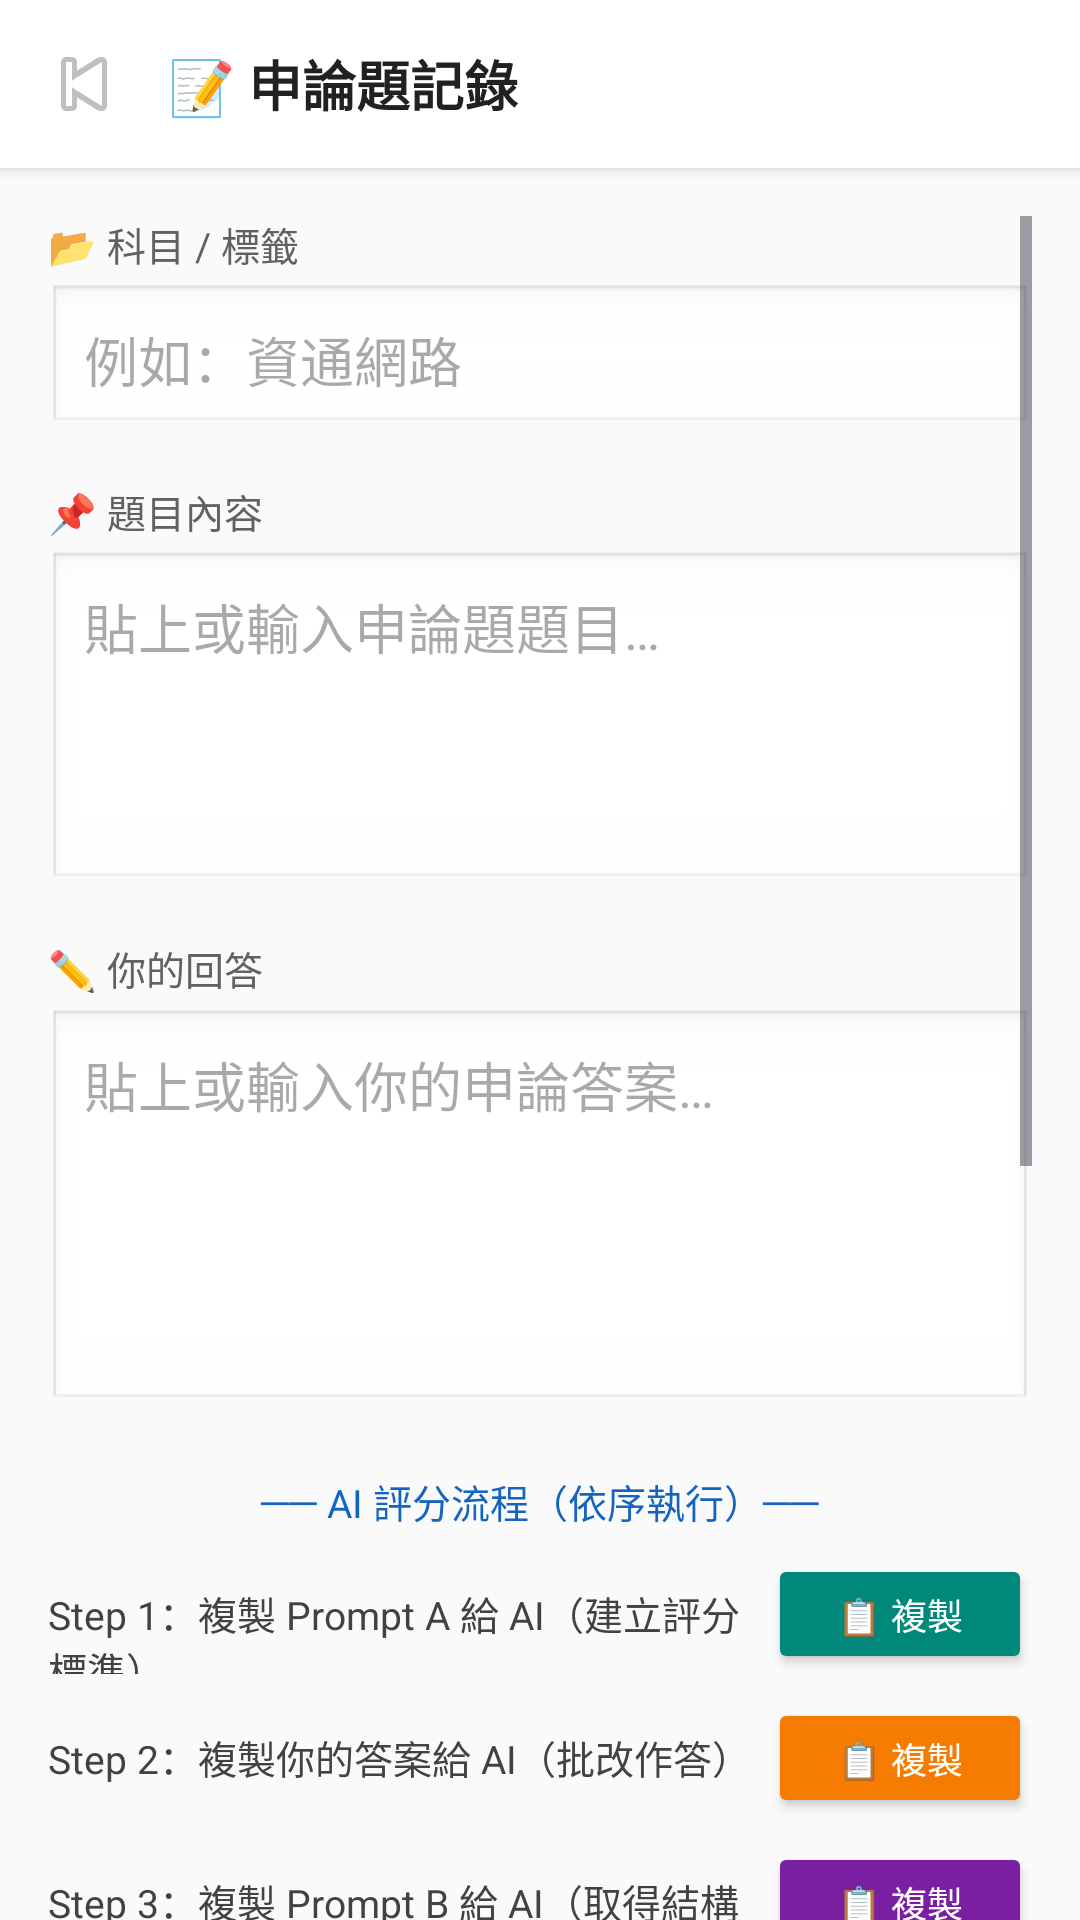

Layout XML and referenced resources for this Android screen:
<!-- AndroidManifest.xml: application theme Theme.MyApplication -->
<!-- res/layout/activity_essay_edit.xml -->
<?xml version="1.0" encoding="utf-8"?>
<LinearLayout xmlns:android="http://schemas.android.com/apk/res/android"
    android:layout_width="match_parent"
    android:layout_height="match_parent"
    android:orientation="vertical"
    android:fitsSystemWindows="true"
    android:background="#FAFAFA">

    
    <LinearLayout
        android:layout_width="match_parent"
        android:layout_height="56dp"
        android:orientation="horizontal"
        android:gravity="center_vertical"
        android:paddingStart="8dp"
        android:paddingEnd="16dp"
        android:background="#FFFFFF"
        android:elevation="3dp">

        <ImageButton
            android:id="@+id/btnEssayEditBack"
            android:layout_width="40dp"
            android:layout_height="40dp"
            android:src="@android:drawable/ic_media_previous"
            android:background="?attr/selectableItemBackgroundBorderless"
            android:contentDescription="返回"/>

        <TextView
            android:layout_width="0dp"
            android:layout_height="wrap_content"
            android:layout_weight="1"
            android:text="📝 申論題記錄"
            android:textSize="18sp"
            android:textStyle="bold"
            android:textColor="#212121"
            android:paddingStart="8dp"/>
    </LinearLayout>

    <ScrollView
        android:layout_width="match_parent"
        android:layout_height="0dp"
        android:layout_weight="1"
        android:clipToPadding="false"
        android:paddingStart="16dp"
        android:paddingEnd="16dp"
        android:paddingTop="16dp"
        android:paddingBottom="@dimen/bottom_safe_padding">

        <LinearLayout
            android:layout_width="match_parent"
            android:layout_height="wrap_content"
            android:orientation="vertical">

            
            <TextView android:layout_width="wrap_content" android:layout_height="wrap_content"
                android:text="📂 科目 / 標籤" android:textSize="13sp" android:textColor="#616161"
                android:layout_marginBottom="4dp"/>
            <EditText android:id="@+id/etEssaySubject"
                android:layout_width="match_parent" android:layout_height="wrap_content"
                android:hint="例如：資通網路" android:inputType="text" android:maxLines="1"
                android:padding="12dp" android:background="@android:drawable/edit_text"
                android:layout_marginBottom="16dp"/>

            
            <TextView android:layout_width="wrap_content" android:layout_height="wrap_content"
                android:text="📌 題目內容" android:textSize="13sp" android:textColor="#616161"
                android:layout_marginBottom="4dp"/>
            <EditText android:id="@+id/etEssayQuestion"
                android:layout_width="match_parent" android:layout_height="wrap_content"
                android:hint="貼上或輸入申論題題目…" android:inputType="textMultiLine"
                android:minLines="4" android:maxLines="10" android:gravity="top"
                android:padding="12dp" android:background="@android:drawable/edit_text"
                android:layout_marginBottom="16dp"/>

            
            <TextView android:layout_width="wrap_content" android:layout_height="wrap_content"
                android:text="✏️ 你的回答" android:textSize="13sp" android:textColor="#616161"
                android:layout_marginBottom="4dp"/>
            <EditText android:id="@+id/etEssayUserAnswer"
                android:layout_width="match_parent" android:layout_height="wrap_content"
                android:hint="貼上或輸入你的申論答案…" android:inputType="textMultiLine"
                android:minLines="5" android:maxLines="15" android:gravity="top"
                android:padding="12dp" android:background="@android:drawable/edit_text"
                android:layout_marginBottom="16dp"/>

            
            <TextView
                android:layout_width="match_parent" android:layout_height="wrap_content"
                android:text="── AI 評分流程（依序執行）──"
                android:textSize="13sp" android:textColor="#1565C0"
                android:gravity="center" android:paddingTop="4dp" android:paddingBottom="8dp"/>

            
            <LinearLayout android:layout_width="match_parent" android:layout_height="wrap_content"
                android:orientation="horizontal" android:layout_marginBottom="8dp">
                <TextView android:layout_width="0dp" android:layout_height="wrap_content"
                    android:layout_weight="1" android:gravity="center_vertical"
                    android:text="Step 1：複製 Prompt A 給 AI（建立評分標準）"
                    android:textSize="13sp" android:textColor="#424242"/>
                <Button android:id="@+id/btnCopyPromptA"
                    android:layout_width="wrap_content" android:layout_height="40dp"
                    android:text="📋 複製" android:textSize="12sp" android:textColor="#FFFFFF"
                    android:backgroundTint="#00897B" android:paddingStart="12dp" android:paddingEnd="12dp"/>
            </LinearLayout>

            
            <LinearLayout android:layout_width="match_parent" android:layout_height="wrap_content"
                android:orientation="horizontal" android:layout_marginBottom="8dp">
                <TextView android:layout_width="0dp" android:layout_height="wrap_content"
                    android:layout_weight="1" android:gravity="center_vertical"
                    android:text="Step 2：複製你的答案給 AI（批改作答）"
                    android:textSize="13sp" android:textColor="#424242"/>
                <Button android:id="@+id/btnCopyAnswer"
                    android:layout_width="wrap_content" android:layout_height="40dp"
                    android:text="📋 複製" android:textSize="12sp" android:textColor="#FFFFFF"
                    android:backgroundTint="#F57C00" android:paddingStart="12dp" android:paddingEnd="12dp"/>
            </LinearLayout>

            
            <LinearLayout android:layout_width="match_parent" android:layout_height="wrap_content"
                android:orientation="horizontal" android:layout_marginBottom="12dp">
                <TextView android:layout_width="0dp" android:layout_height="wrap_content"
                    android:layout_weight="1" android:gravity="center_vertical"
                    android:text="Step 3：複製 Prompt B 給 AI（取得結構化結果）"
                    android:textSize="13sp" android:textColor="#424242"/>
                <Button android:id="@+id/btnCopyPromptB"
                    android:layout_width="wrap_content" android:layout_height="40dp"
                    android:text="📋 複製" android:textSize="12sp" android:textColor="#FFFFFF"
                    android:backgroundTint="#7B1FA2" android:paddingStart="12dp" android:paddingEnd="12dp"/>
            </LinearLayout>

            
            <LinearLayout android:layout_width="match_parent" android:layout_height="wrap_content"
                android:orientation="horizontal" android:layout_marginBottom="16dp">
                <Button android:id="@+id/btnOpenGemini"
                    android:layout_width="0dp" android:layout_height="wrap_content"
                    android:layout_weight="1" android:text="🌐 開啟 Gemini"
                    android:textSize="13sp" android:textColor="#FFFFFF"
                    android:backgroundTint="#7B1FA2" android:layout_marginEnd="6dp"/>
                <Button android:id="@+id/btnOpenChatGpt"
                    android:layout_width="0dp" android:layout_height="wrap_content"
                    android:layout_weight="1" android:text="💬 開啟 ChatGPT"
                    android:textSize="13sp" android:textColor="#FFFFFF"
                    android:backgroundTint="#10A37F"/>
            </LinearLayout>

            
            <TextView android:id="@+id/tvEssayEditStatus"
                android:layout_width="match_parent" android:layout_height="wrap_content"
                android:textSize="13sp" android:padding="10dp" android:background="#F5F5F5"
                android:visibility="gone" android:layout_marginBottom="8dp"/>

            
            <TextView android:layout_width="wrap_content" android:layout_height="wrap_content"
                android:text="Step 4：貼入 AI 對 Prompt B 的回覆（自動解析）"
                android:textSize="13sp" android:textColor="#C62828"
                android:layout_marginBottom="4dp"/>
            <EditText android:id="@+id/etEssayAiReply"
                android:layout_width="match_parent" android:layout_height="wrap_content"
                android:hint="將 AI 回覆的 ===RESULT_START=== ... ===RESULT_END=== 貼到這裡…"
                android:inputType="textMultiLine" android:minLines="5" android:maxLines="20"
                android:gravity="top" android:padding="12dp"
                android:background="@android:drawable/edit_text" android:layout_marginBottom="8dp"/>

            
            <View
                android:layout_width="match_parent"
                android:layout_height="1dp"
                android:background="#BDBDBD"
                android:layout_marginTop="4dp"
                android:layout_marginBottom="12dp"/>

            
            <TextView
                android:layout_width="match_parent"
                android:layout_height="wrap_content"
                android:text="✨ 自動批改（一鍵完成）"
                android:textSize="13sp"
                android:textColor="#1565C0"
                android:textStyle="bold"
                android:layout_marginBottom="6dp"/>

            <Button
                android:id="@+id/btnAutoGrade"
                android:layout_width="match_parent"
                android:layout_height="52dp"
                android:text="🤖 API 自動批改（Prompt C）"
                android:textSize="15sp"
                android:textColor="#FFFFFF"
                android:backgroundTint="#1565C0"
                android:layout_marginBottom="6dp"/>

            <ProgressBar
                android:id="@+id/pbAutoGrade"
                style="?android:attr/progressBarStyleHorizontal"
                android:layout_width="match_parent"
                android:layout_height="6dp"
                android:indeterminate="true"
                android:indeterminateTint="#1565C0"
                android:visibility="gone"
                android:layout_marginBottom="16dp"/>

            
            <View
                android:layout_width="match_parent"
                android:layout_height="1dp"
                android:background="#BDBDBD"
                android:layout_marginBottom="12dp"/>

            <Button android:id="@+id/btnParseAndSave"
                android:layout_width="match_parent" android:layout_height="52dp"
                android:text="🔍 解析並儲存紀錄"
                android:textSize="16sp" android:textColor="#FFFFFF"
                android:backgroundTint="#1565C0" android:layout_marginBottom="8dp"/>

            
            <TextView android:id="@+id/tvParsedPreview"
                android:layout_width="match_parent" android:layout_height="wrap_content"
                android:padding="12dp" android:background="#E8F5E9"
                android:textSize="13sp" android:textColor="#1B5E20"
                android:lineSpacingMultiplier="1.4"
                android:visibility="gone" android:layout_marginBottom="16dp"/>

        </LinearLayout>
    </ScrollView>
</LinearLayout>
<!-- resources referenced by this layout -->
<resources>
  <dimen name="bottom_safe_padding">16dp</dimen>
  <style name="Theme.MyApplication" parent="Base.Theme.MyApplication" />
  <style name="Base.Theme.MyApplication" parent="Theme.Material3.DayNight.NoActionBar">
          
          <item name="android:windowLayoutInDisplayCutoutMode" tools:targetApi="o_mr1">shortEdges</item>
      </style>
</resources>
